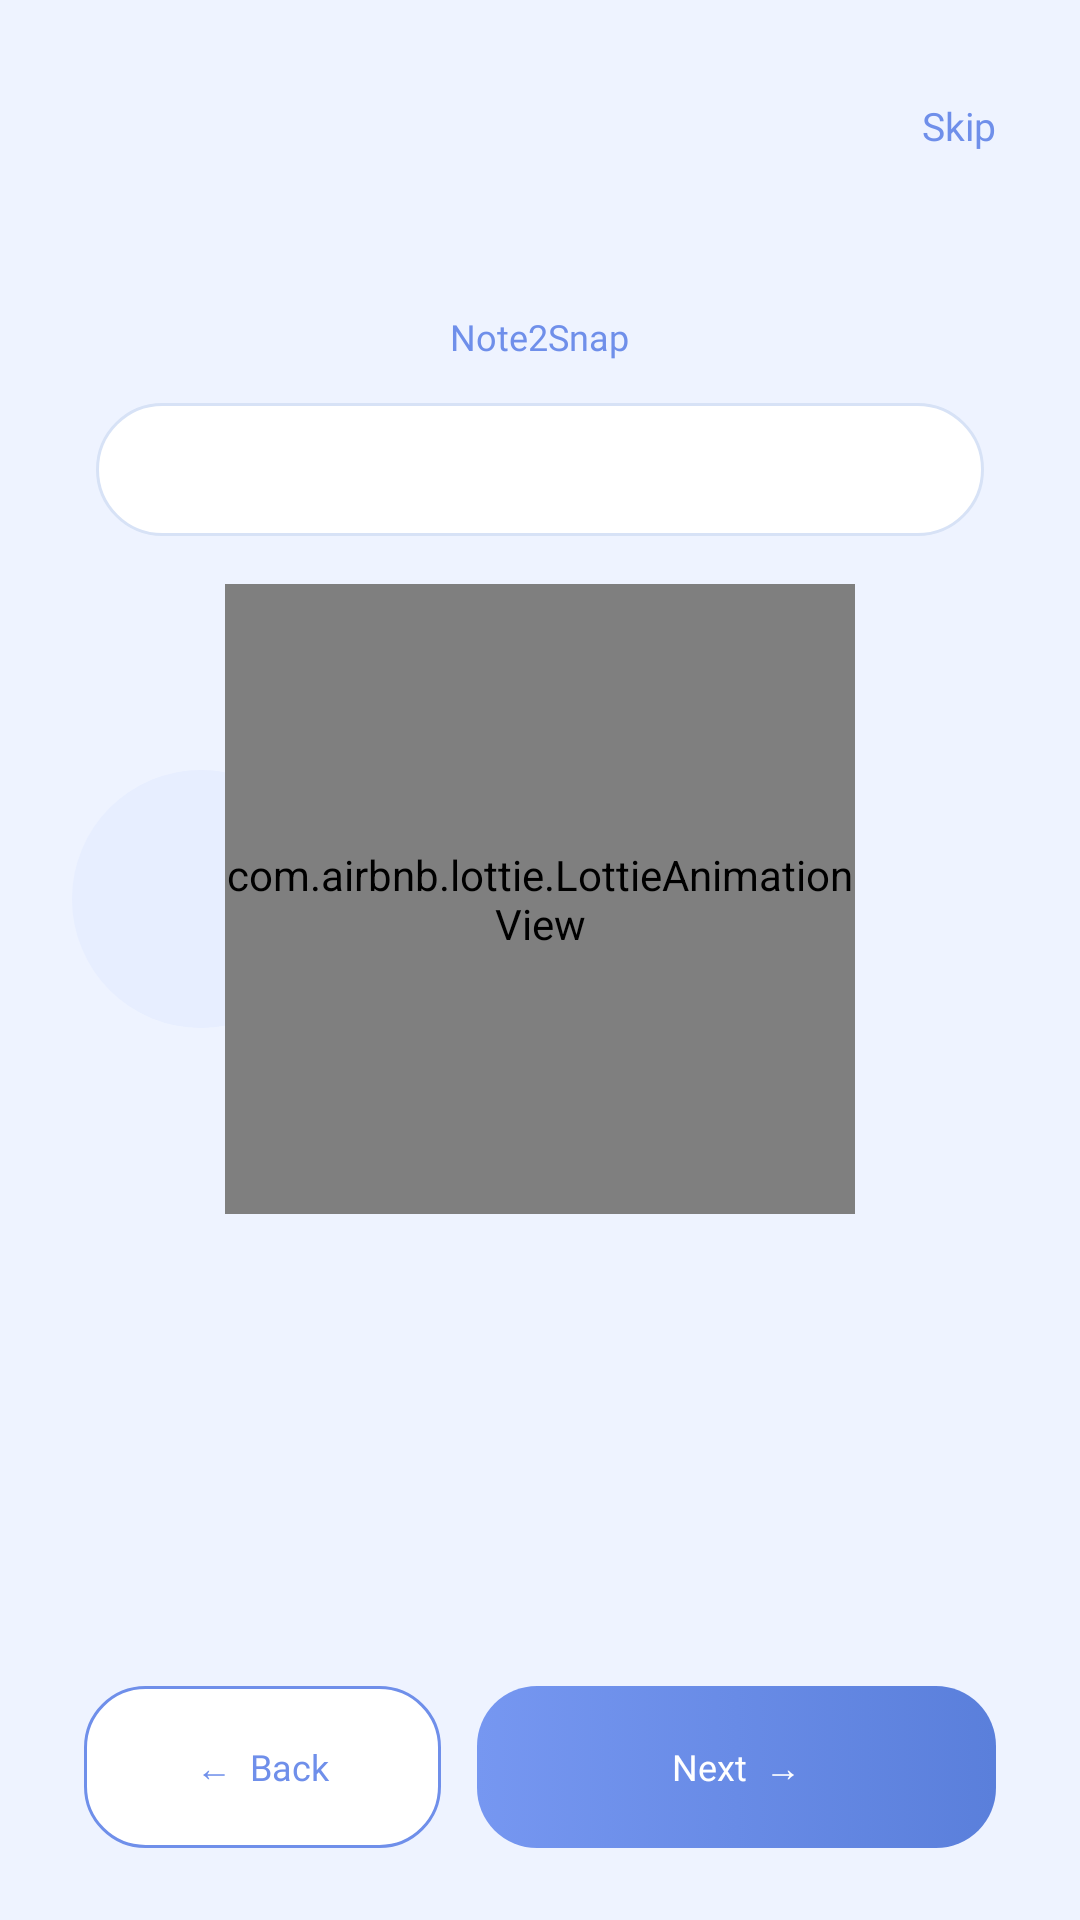

The Android layout XML behind this screen, and the referenced resources:
<!-- AndroidManifest.xml: activity theme Theme.Note2Snap -->
<!-- res/layout/activity_onboarding.xml -->
<?xml version="1.0" encoding="utf-8"?>
<androidx.constraintlayout.widget.ConstraintLayout
    xmlns:android="http://schemas.android.com/apk/res/android"
    xmlns:app="http://schemas.android.com/apk/res-auto"
    android:layout_width="match_parent"
    android:layout_height="match_parent"
    android:background="@color/nts_background">

    <TextView
        android:id="@+id/btnOnboardingSkip"
        android:layout_width="wrap_content"
        android:layout_height="48dp"
        android:layout_marginTop="18dp"
        android:layout_marginEnd="14dp"
        android:fontFamily="@font/poppins_semibold"
        android:gravity="center"
        android:paddingStart="14dp"
        android:paddingEnd="14dp"
        android:text="Skip"
        android:textColor="@color/nts_blue"
        android:textSize="13sp"
        app:layout_constraintEnd_toEndOf="parent"
        app:layout_constraintTop_toTopOf="parent" />

    <LinearLayout
        android:id="@+id/brandBlock"
        android:layout_width="wrap_content"
        android:layout_height="wrap_content"
        android:layout_marginTop="28dp"
        android:gravity="center"
        android:orientation="vertical"
        app:layout_constraintEnd_toEndOf="parent"
        app:layout_constraintStart_toStartOf="parent"
        app:layout_constraintTop_toTopOf="parent">

        <ImageView
            android:id="@+id/ivBrandLogo"
            android:layout_width="72dp"
            android:layout_height="72dp"
            android:contentDescription="Note2Snap Logo"
            android:adjustViewBounds="true"
            android:scaleType="fitCenter"
            android:src="@drawable/note2snap_logo" />

        <TextView
            android:layout_width="wrap_content"
            android:layout_height="wrap_content"
            android:layout_marginTop="4dp"
            android:fontFamily="@font/poppins_semibold"
            android:text="Note2Snap"
            android:textColor="@color/nts_blue"
            android:textSize="12sp" />
    </LinearLayout>

    <LinearLayout
        android:id="@+id/speechBubble"
        android:layout_width="0dp"
        android:layout_height="wrap_content"
        android:layout_marginStart="32dp"
        android:layout_marginTop="14dp"
        android:layout_marginEnd="32dp"
        android:background="@drawable/bg_onboarding_speech"
        android:orientation="vertical"
        android:paddingStart="18dp"
        android:paddingTop="14dp"
        android:paddingEnd="18dp"
        android:paddingBottom="14dp"
        app:layout_constraintEnd_toEndOf="parent"
        app:layout_constraintStart_toStartOf="parent"
        app:layout_constraintTop_toBottomOf="@id/brandBlock">

        <TextView
            android:id="@+id/tvOnboardingSpeech"
            android:layout_width="match_parent"
            android:layout_height="wrap_content"
            android:fontFamily="@font/poppins_regular"
            android:gravity="center"
            android:lineSpacingExtra="2dp"
            android:textColor="@color/nts_text"
            android:textSize="12sp" />
    </LinearLayout>

    <FrameLayout
        android:id="@+id/robotStage"
        android:layout_width="0dp"
        android:layout_height="230dp"
        android:layout_marginTop="6dp"
        app:layout_constraintEnd_toEndOf="parent"
        app:layout_constraintStart_toStartOf="parent"
        app:layout_constraintTop_toBottomOf="@id/speechBubble">

        <View
            android:id="@+id/decorLeftGlow"
            android:layout_width="86dp"
            android:layout_height="86dp"
            android:layout_gravity="center_vertical|start"
            android:layout_marginStart="24dp"
            android:background="@drawable/bg_onboarding_decor_blue" />





        <com.airbnb.lottie.LottieAnimationView
            android:id="@+id/lottieOnboardingRobot"
            android:layout_width="210dp"
            android:layout_height="210dp"
            android:layout_gravity="center"
            app:lottie_autoPlay="true"
            app:lottie_loop="true"
            app:lottie_rawRes="@raw/robot_mascot" />
    </FrameLayout>

    <LinearLayout
        android:id="@+id/onboardingFeatureContainer"
        android:layout_width="0dp"
        android:layout_height="152dp"
        android:layout_marginStart="28dp"
        android:layout_marginTop="2dp"
        android:layout_marginEnd="28dp"
        android:gravity="center"
        android:orientation="horizontal"
        app:layout_constraintEnd_toEndOf="parent"
        app:layout_constraintStart_toStartOf="parent"
        app:layout_constraintTop_toBottomOf="@id/robotStage" />

    <TextView
        android:id="@+id/tvOnboardingTitle"
        android:layout_width="0dp"
        android:layout_height="wrap_content"
        android:layout_marginStart="28dp"
        android:layout_marginTop="4dp"
        android:layout_marginEnd="28dp"
        android:fontFamily="@font/apple_garamond_bold"
        android:gravity="center"
        android:lineSpacingExtra="-2dp"
        android:textColor="@color/nts_text"
        android:textSize="30sp"
        app:layout_constraintEnd_toEndOf="parent"
        app:layout_constraintStart_toStartOf="parent"
        app:layout_constraintTop_toBottomOf="@id/onboardingFeatureContainer" />

    <TextView
        android:id="@+id/tvOnboardingSubtitle"
        android:layout_width="0dp"
        android:layout_height="wrap_content"
        android:layout_marginStart="38dp"
        android:layout_marginTop="6dp"
        android:layout_marginEnd="38dp"
        android:fontFamily="@font/poppins_regular"
        android:gravity="center"
        android:textColor="@color/nts_text_secondary"
        android:textSize="10.5sp"
        app:layout_constraintEnd_toEndOf="parent"
        app:layout_constraintStart_toStartOf="parent"
        app:layout_constraintTop_toBottomOf="@id/tvOnboardingTitle" />

    <LinearLayout
        android:id="@+id/pageDots"
        android:layout_width="wrap_content"
        android:layout_height="wrap_content"
        android:layout_marginTop="12dp"
        android:gravity="center"
        android:orientation="horizontal"
        app:layout_constraintEnd_toEndOf="parent"
        app:layout_constraintStart_toStartOf="parent"
        app:layout_constraintTop_toBottomOf="@id/tvOnboardingSubtitle">

        <View android:id="@+id/dot1" android:layout_width="8dp" android:layout_height="8dp"/>
        <View android:id="@+id/dot2" android:layout_width="8dp" android:layout_height="8dp" android:layout_marginStart="7dp"/>
        <View android:id="@+id/dot3" android:layout_width="8dp" android:layout_height="8dp" android:layout_marginStart="7dp"/>
        <View android:id="@+id/dot4" android:layout_width="8dp" android:layout_height="8dp" android:layout_marginStart="7dp"/>
    </LinearLayout>

    <LinearLayout
        android:id="@+id/onboardingActions"
        android:layout_width="0dp"
        android:layout_height="54dp"
        android:layout_marginStart="28dp"
        android:layout_marginEnd="28dp"
        android:layout_marginBottom="24dp"
        android:gravity="center"
        android:orientation="horizontal"
        app:layout_constraintBottom_toBottomOf="parent"
        app:layout_constraintEnd_toEndOf="parent"
        app:layout_constraintStart_toStartOf="parent">

        <TextView
            android:id="@+id/btnOnboardingBack"
            android:layout_width="0dp"
            android:layout_height="match_parent"
            android:layout_weight="1"
            android:background="@drawable/bg_onboarding_secondary_button"
            android:fontFamily="@font/poppins_semibold"
            android:gravity="center"
            android:text="←  Back"
            android:textColor="@color/nts_blue"
            android:textSize="12sp" />

        <View android:layout_width="12dp" android:layout_height="1dp" />

        <TextView
            android:id="@+id/btnOnboardingNext"
            android:layout_width="0dp"
            android:layout_height="match_parent"
            android:layout_weight="1.45"
            android:background="@drawable/bg_onboarding_primary_button"
            android:fontFamily="@font/poppins_semibold"
            android:gravity="center"
            android:text="Next  →"
            android:textColor="@android:color/white"
            android:textSize="12sp" />
    </LinearLayout>

</androidx.constraintlayout.widget.ConstraintLayout>
<!-- resources referenced by this layout -->
<resources>
  <color name="nts_background">#EEF3FF</color>
  <color name="nts_blue">#6F8FEA</color>
  <color name="nts_text">#171717</color>
  <color name="nts_text_secondary">#74747C</color>
  <!-- drawable bg_onboarding_decor_blue (drawable) -->
  <shape xmlns:android="http://schemas.android.com/apk/res/android" android:shape="oval"><solid android:color="#E7EEFF"/></shape>
  <!-- drawable bg_onboarding_primary_button (drawable) -->
  <selector xmlns:android="http://schemas.android.com/apk/res/android"><item android:state_pressed="true"><shape android:shape="rectangle"><solid android:color="#5A7FDB"/><corners android:radius="20dp"/></shape></item><item><shape android:shape="rectangle"><gradient android:startColor="#7697F1" android:endColor="#5A7FDB" android:angle="0"/><corners android:radius="20dp"/></shape></item></selector>
  <!-- drawable bg_onboarding_secondary_button (drawable) -->
  <selector xmlns:android="http://schemas.android.com/apk/res/android"><item><shape android:shape="rectangle"><solid android:color="@color/nts_surface"/><stroke android:width="1dp" android:color="@color/nts_blue"/><corners android:radius="20dp"/></shape></item></selector>
  <!-- drawable bg_onboarding_speech (drawable) -->
  <shape xmlns:android="http://schemas.android.com/apk/res/android" android:shape="rectangle"><solid android:color="@color/nts_surface"/><stroke android:width="1dp" android:color="@color/nts_blue_line"/><corners android:radius="22dp"/></shape>
  <style name="Theme.Note2Snap" parent="Theme.Material3.DayNight.NoActionBar">
  
          <item name="colorPrimary">#6F8FEA</item>
          <item name="colorOnPrimary">#FFFFFF</item>
  
          <item name="colorSecondary">#FFF79A</item>
          <item name="colorOnSecondary">#171717</item>
  
          <item name="android:colorAccent">#6F8FEA</item>
  
          <item name="android:windowBackground">#EEF3FF</item>
          <item name="android:statusBarColor">#EEF3FF</item>
          <item name="android:navigationBarColor">#FFFFFF</item>
  
          <item name="android:windowLightStatusBar">true</item>
          <item name="android:windowLightNavigationBar">true</item>
  
      </style>
  <color name="nts_surface">#FFFFFF</color>
  <color name="nts_blue_line">#D7E2F6</color>
</resources>
